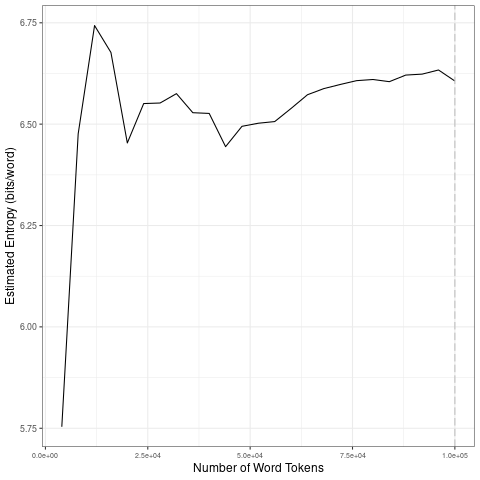

Source data for this figure (header and first rows):
file, entropy.Corpus.Size, entropy.Entropy, sd.Corpus.Size, sd.SD
data/2021_by_en/2021-05-28_tokens_1-gram…, 4000, 5.754, 20000, 0.3933
data/2021_by_en/2021-05-28_tokens_1-gram…, 8000, 6.476, 40000, 0.02008
data/2021_by_en/2021-05-28_tokens_1-gram…, 12000, 6.743, 60000, 0.03401
data/2021_by_en/2021-05-28_tokens_1-gram…, 16000, 6.677, 80000, 0.01537
data/2021_by_en/2021-05-28_tokens_1-gram…, 20000, 6.454, 1e+05, 0.01215
data/2021_by_en/2021-05-28_tokens_1-gram…, 24000, 6.551, 20000, 0.3933
data/2021_by_en/2021-05-28_tokens_1-gram…, 28000, 6.552, 40000, 0.02008
data/2021_by_en/2021-05-28_tokens_1-gram…, 32000, 6.575, 60000, 0.03401
data/2021_by_en/2021-05-28_tokens_1-gram…, 36000, 6.528, 80000, 0.01537
data/2021_by_en/2021-05-28_tokens_1-gram…, 40000, 6.526, 1e+05, 0.01215
data/2021_by_en/2021-05-28_tokens_1-gram…, 44000, 6.444, 20000, 0.3933
data/2021_by_en/2021-05-28_tokens_1-gram…, 48000, 6.495, 40000, 0.02008
data/2021_by_en/2021-05-28_tokens_1-gram…, 52000, 6.502, 60000, 0.03401
data/2021_by_en/2021-05-28_tokens_1-gram…, 56000, 6.506, 80000, 0.01537
data/2021_by_en/2021-05-28_tokens_1-gram…, 60000, 6.539, 1e+05, 0.01215
data/2021_by_en/2021-05-28_tokens_1-gram…, 64000, 6.573, 20000, 0.3933
data/2021_by_en/2021-05-28_tokens_1-gram…, 68000, 6.588, 40000, 0.02008
data/2021_by_en/2021-05-28_tokens_1-gram…, 72000, 6.598, 60000, 0.03401
data/2021_by_en/2021-05-28_tokens_1-gram…, 76000, 6.607, 80000, 0.01537
data/2021_by_en/2021-05-28_tokens_1-gram…, 80000, 6.61, 1e+05, 0.01215
data/2021_by_en/2021-05-28_tokens_1-gram…, 84000, 6.605, 20000, 0.3933
data/2021_by_en/2021-05-28_tokens_1-gram…, 88000, 6.621, 40000, 0.02008
data/2021_by_en/2021-05-28_tokens_1-gram…, 92000, 6.623, 60000, 0.03401
data/2021_by_en/2021-05-28_tokens_1-gram…, 96000, 6.634, 80000, 0.01537
data/2021_by_en/2021-05-28_tokens_1-gram…, 1e+05, 6.606, 1e+05, 0.01215
